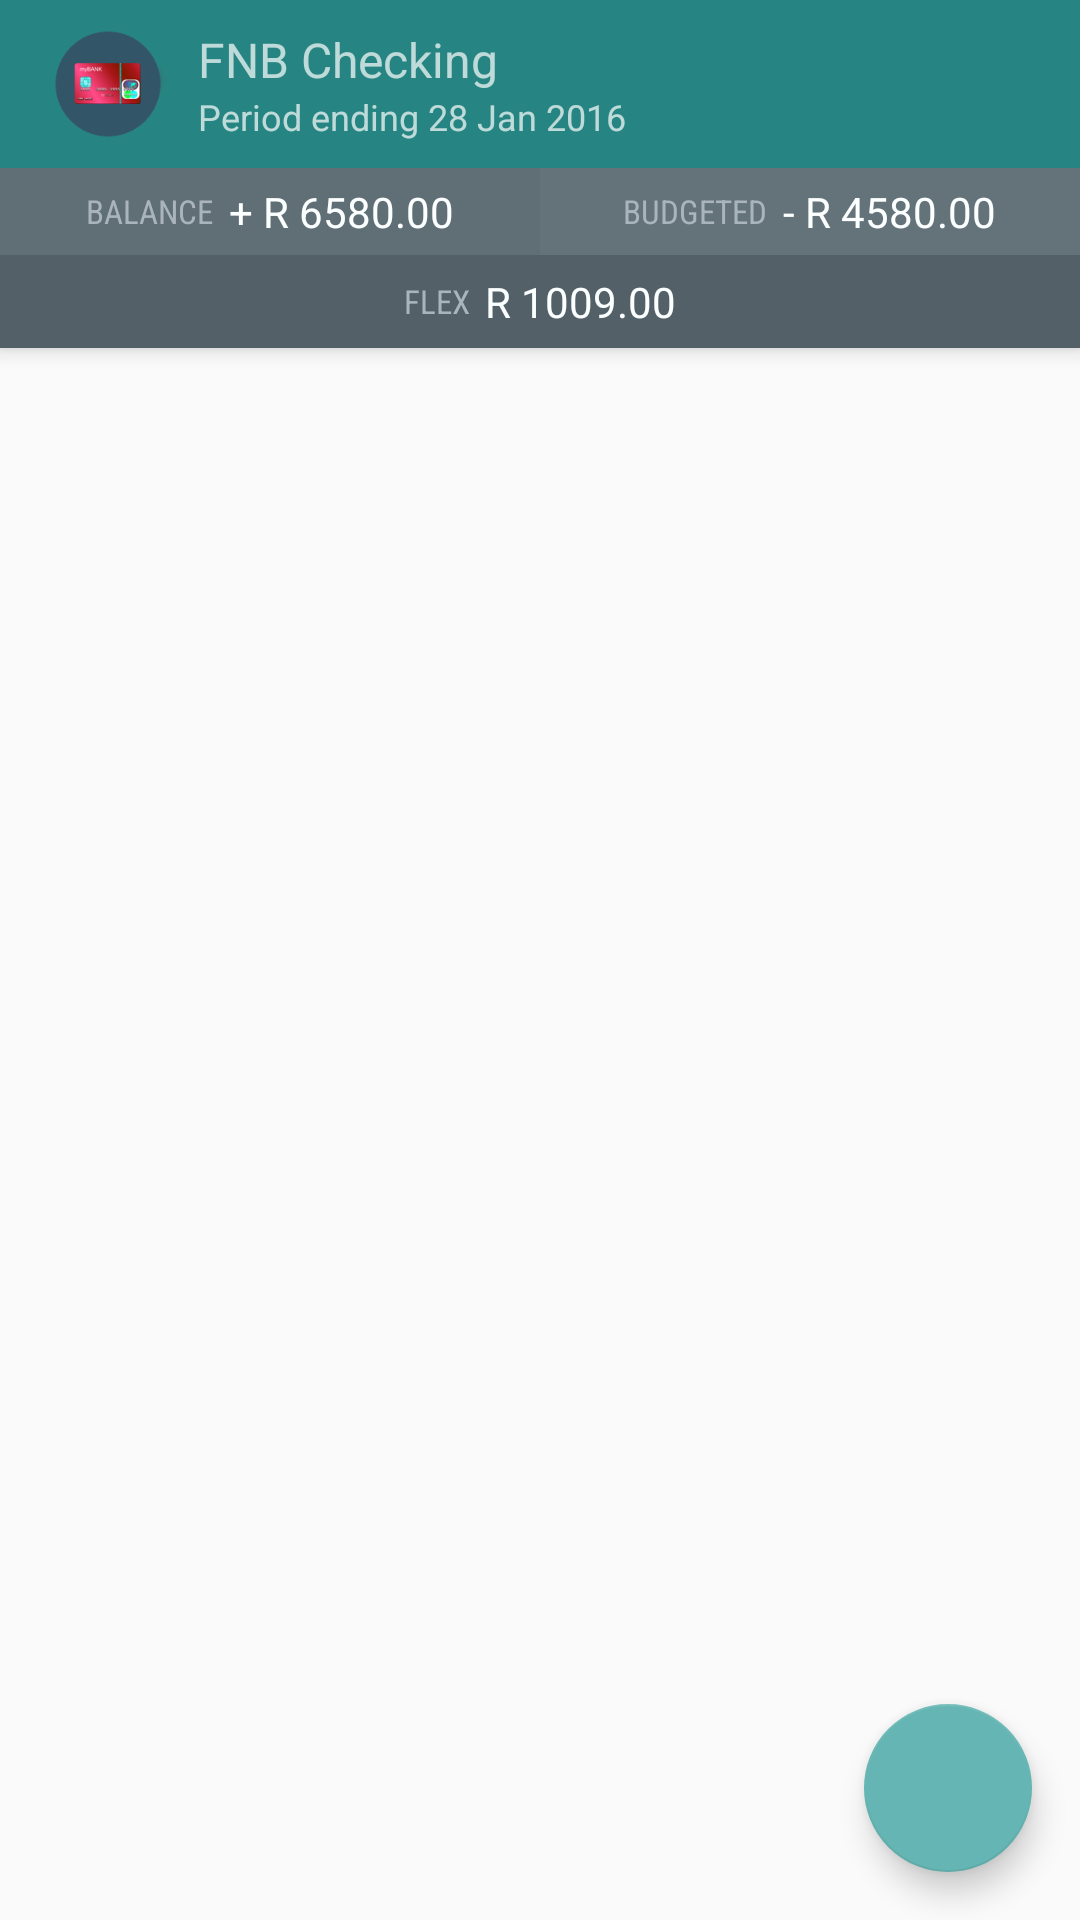

Reconstruct the res/layout file that produces this screen, plus the resources it refers to.
<!-- AndroidManifest.xml: application theme Theme.DesignDemo -->
<!-- res/layout/activity_budgets.xml -->
<?xml version="1.0" encoding="utf-8"?>
<android.support.design.widget.CoordinatorLayout xmlns:android="http://schemas.android.com/apk/res/android"
    xmlns:app="http://schemas.android.com/apk/res-auto"

    xmlns:tools="http://schemas.android.com/tools"
    android:id="@+id/main_content"
    android:layout_width="match_parent"
    android:layout_height="match_parent"
    android:fitsSystemWindows="true">

    <RelativeLayout
        android:layout_width="match_parent"
        android:layout_height="match_parent">

    </RelativeLayout>


    <android.support.v7.widget.RecyclerView
        android:id="@+id/recyclerView"

        app:layout_behavior="@string/appbar_scrolling_view_behavior"
        android:layout_width="match_parent"
        android:layout_height="match_parent"
        android:scrollbars="vertical"
        />

    <android.support.design.widget.FloatingActionButton
        android:id="@+id/fab"
        android:layout_width="wrap_content"
        android:layout_height="wrap_content"
        android:layout_gravity="bottom|end"
        android:layout_margin="@dimen/fab_margin"
        app:srcCompat="@drawable/ic_add_black_48dp"
        />

    <android.support.design.widget.AppBarLayout
        android:layout_width="match_parent"
        android:layout_height="wrap_content"
        android:theme="@style/ThemeOverlay.AppCompat.Dark.ActionBar"
        android:id="@+id/mmm">

        <android.support.v7.widget.Toolbar
            android:id="@+id/toolbar"
            android:layout_width="match_parent"
            android:layout_height="?attr/actionBarSize"
            android:background="?attr/colorPrimary"
            app:popupTheme="@style/ThemeOverlay.AppCompat.Light"
            android:elevation="0dp">


            <LinearLayout
                android:orientation="horizontal"
                android:layout_width="wrap_content"
                android:layout_height="match_parent"
                android:layout_gravity="left|center_vertical">

                <ImageView
                    android:layout_width="40dp"
                    android:layout_height="match_parent"
                    app:srcCompat="@drawable/ic_income_grayblue_card_pink"
                    android:id="@+id/appbarWalletIcon" />

                <LinearLayout
                    android:orientation="vertical"
                    android:layout_width="match_parent"
                    android:layout_height="match_parent"
                    android:gravity="center_vertical">

                    <TextView
                        android:text="FNB Checking"
                        android:layout_width="match_parent"
                        android:layout_height="wrap_content"
                        android:foregroundGravity="center"
                        android:paddingLeft="10dp"
                        android:id="@+id/titleWalletName"
                        android:textSize="16sp"
                        />

                    <TextView
                        android:text="Period ending 28 Jan 2016"
                        android:layout_width="match_parent"
                        android:layout_height="wrap_content"
                        android:id="@+id/textView16"
                        android:paddingStart="10dp"
                        android:textSize="12sp" />


                </LinearLayout>
            </LinearLayout>

            </android.support.v7.widget.Toolbar>

        <LinearLayout
            android:orientation="vertical"
            android:layout_width="match_parent"
            android:layout_height="wrap_content"
            android:background="@color/toolbarBG">

            <LinearLayout
                android:orientation="horizontal"
                android:layout_width="match_parent"
                android:layout_height="wrap_content">

                <LinearLayout
                    android:orientation="horizontal"
                    android:layout_width="match_parent"
                    android:layout_height="wrap_content"
                    android:layout_weight="1"
                    android:background="@color/toolbarLeft"
                    android:gravity="center">

                    <TextView
                        android:text="BALANCE"
                        android:layout_width="wrap_content"
                        android:layout_height="wrap_content"
                        android:id="@+id/textView7"
                        android:fontFamily="sans-serif-condensed"
                        android:textSize="11sp"
                        android:layout_marginRight="5dp"
                        android:textColor="@color/toolbarSec" />

                    <TextView
                        android:text="+ R 6580.00"
                        android:layout_width="wrap_content"
                        android:layout_height="wrap_content"
                        android:id="@+id/budget_wallet_balance"
                        android:background="@color/toolbarLeft"
                        android:textAlignment="center"
                        android:paddingTop="5dp"
                        android:paddingBottom="5dp"
                        android:textSize="14sp"
                        android:textColor="@color/toolbarWhite"
                        android:maxLines="1" />

                </LinearLayout>

                <LinearLayout
                    android:orientation="horizontal"
                    android:layout_width="match_parent"
                    android:layout_height="wrap_content"
                    android:layout_weight="1"
                    android:background="@color/toolbarRight"
                    android:gravity="center">

                    <TextView
                        android:text="BUDGETED"
                        android:layout_width="wrap_content"
                        android:layout_height="wrap_content"
                        android:id="@+id/textView14"
                        android:fontFamily="sans-serif-condensed"
                        android:textSize="11sp"
                        android:layout_marginRight="5dp"
                        android:textColor="@color/toolbarSec" />

                    <TextView
                        android:text="- R 4580.00"
                        android:layout_width="wrap_content"
                        android:layout_height="wrap_content"
                        android:id="@+id/budget_total"
                        android:background="@color/toolbarRight"
                        android:textAlignment="center"
                        android:paddingTop="5dp"
                        android:paddingBottom="5dp"
                        android:textSize="14sp"
                        android:textColor="@color/toolbarWhite"
                        android:maxLines="1" />

                </LinearLayout>

            </LinearLayout>

            <LinearLayout
                android:orientation="horizontal"
                android:layout_width="match_parent"
                android:layout_height="wrap_content"
                android:gravity="center">

                <TextView
                    android:text="FLEX"
                    android:layout_width="wrap_content"
                    android:layout_height="wrap_content"
                    android:id="@+id/textView18"
                    android:fontFamily="sans-serif-condensed"
                    android:textSize="11sp"
                    android:layout_marginRight="5dp"
                    android:textColor="@color/toolbarSec" />

                <TextView
                    android:text="R 1009.00"
                    android:layout_width="wrap_content"
                    android:layout_height="wrap_content"
                    android:id="@+id/flex"
                    android:textAlignment="center"
                    android:paddingTop="6dp"
                    android:paddingBottom="6dp"
                    android:textSize="14sp"
                    android:textColor="@color/toolbarWhite"
                    android:maxLines="1" />
            </LinearLayout>

        </LinearLayout>





    </android.support.design.widget.AppBarLayout>
</android.support.design.widget.CoordinatorLayout>
<!-- resources referenced by this layout -->
<resources>
  <color name="toolbarBG">#536068</color>
  <color name="toolbarLeft">#606f76</color>
  <color name="toolbarRight">#64737a</color>
  <color name="toolbarSec">#aab4bd</color>
  <color name="toolbarWhite">#fcffff</color>
  <dimen name="fab_margin">16dp</dimen>
  <!-- drawable ic_income_grayblue_card_pink: png bitmap (drawable, 29014 bytes) -->
  <style name="Theme.DesignDemo" parent="Base.Theme.DesignDemo">
  
  
          <item name="android:windowContentOverlay">@null</item>
      </style>
  <style name="Base.Theme.DesignDemo" parent="Theme.AppCompat.DayNight.NoActionBar">
          <item name="colorPrimary">#268582</item>
          <item name="colorPrimaryDark">#1c6866</item>
          <item name="colorAccent">#64b5b3</item>
      </style>
</resources>
